Run: headless pygame with SDL's dummy video driver; simulated clock (each Clock.tick advances the game by its frame time, no real sleeping); random seed 0; keys injected as events and as key.get_pressed() state; no mouse input; restart key SPACE tapped at the start of phases 3 and 4.
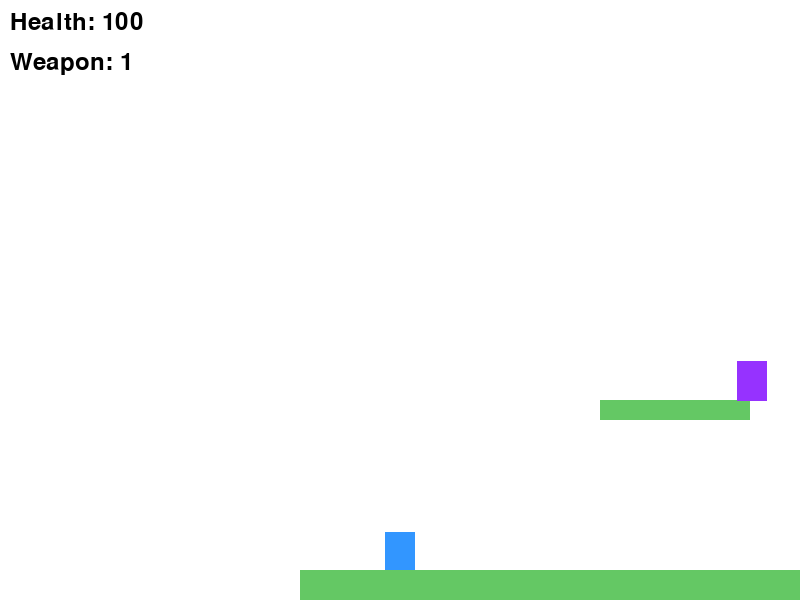
Frame 1 of 4 · flips 1–60 · no input
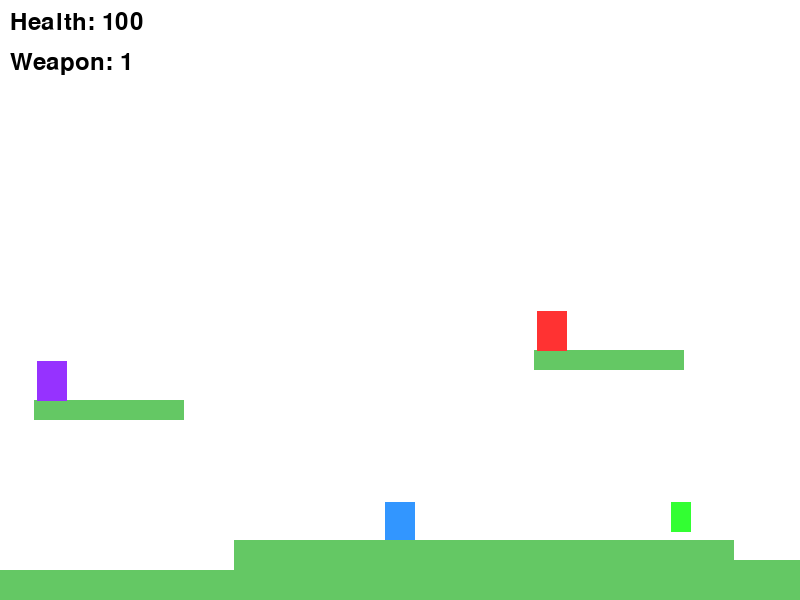
Frame 2 of 4 · flips 61–180 · tapped SPACE, RETURN · held RIGHT (→), D
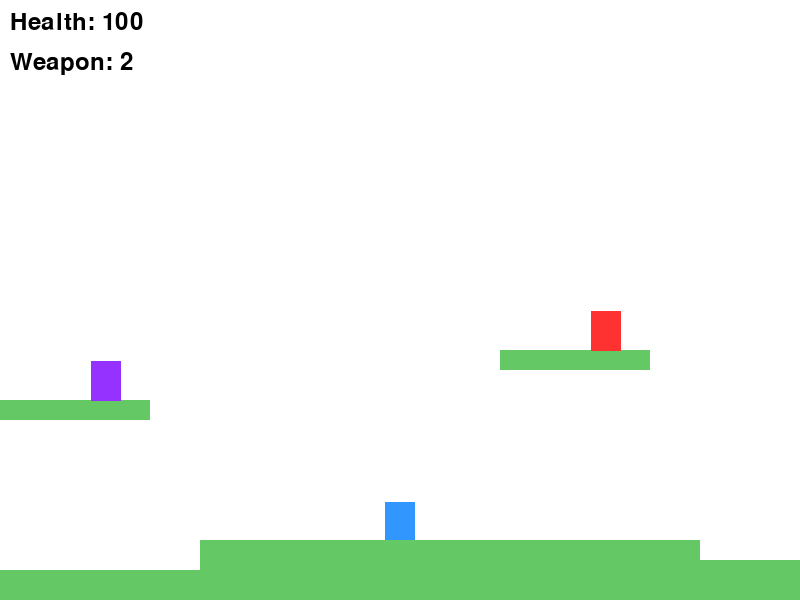
Frame 3 of 4 · flips 181–300 · tapped SPACE · held DOWN (↓), S
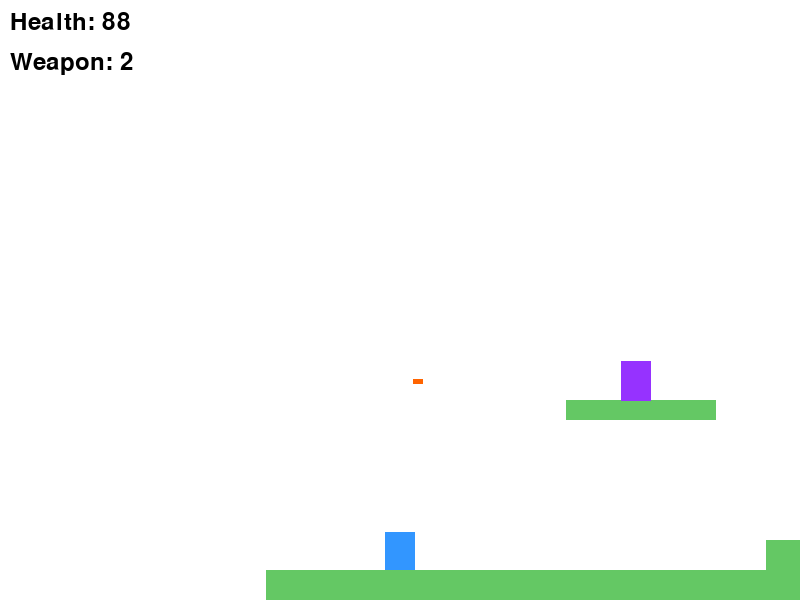
Frame 4 of 4 · flips 301–420 · tapped SPACE · held LEFT (←), A, UP (↑), W

The pygame program that drew these frames:

import pygame
import random
MAX_BULLET_RANGE = 800  



pygame.init()


WIDTH, HEIGHT = 800, 600
SCREEN = pygame.display.set_mode((WIDTH, HEIGHT))
pygame.display.set_caption("CS project")


clock = pygame.time.Clock()
FPS = 60


WHITE = (255, 255, 255)
BLACK = (0, 0, 0)
LIGHT_BLUE = (100, 200, 255)
LIGHT_RED = (255, 100, 100)
LIGHT_GREEN = (100, 255, 100)
LIGHT_PURPLE = (200, 100, 255)
ORANGE = (255, 100, 0)
DARK_GREEN = (0, 200, 0)
DARK_RED = (200, 0, 0)


GRAVITY = 0.8
PLAYER_ACC = 0.6
PLAYER_FRICTION = -0.12
MAX_ENEMIES_CHASING = 5  


camera_x = 0


PLAYER_IMG = pygame.Surface((30, 40))
PLAYER_IMG.fill((50, 150, 255))  

PLAYER_HIT_IMG = pygame.Surface((30, 40))
PLAYER_HIT_IMG.fill(LIGHT_BLUE)

BULLET_IMG = pygame.Surface((10, 5))
BULLET_IMG.fill((0, 0, 0))  

ENEMY_IMG = pygame.Surface((30, 40))
ENEMY_IMG.fill((255, 50, 50))  

ENEMY_HIT_IMG = pygame.Surface((30, 40))
ENEMY_HIT_IMG.fill(LIGHT_RED)

RANGED_ENEMY_IMG = pygame.Surface((30, 40))
RANGED_ENEMY_IMG.fill((150, 50, 255))  

RANGED_ENEMY_HIT_IMG = pygame.Surface((30, 40))
RANGED_ENEMY_HIT_IMG.fill(LIGHT_PURPLE)

DUPLICATING_ENEMY_IMG = pygame.Surface((20, 30))
DUPLICATING_ENEMY_IMG.fill((50, 255, 50))  

DUPLICATING_ENEMY_HIT_IMG = pygame.Surface((20, 30))
DUPLICATING_ENEMY_HIT_IMG.fill(LIGHT_GREEN)

ENEMY_BULLET_IMG = pygame.Surface((10, 5))
ENEMY_BULLET_IMG.fill(ORANGE)  

enemies_chasing_player = 0


class Player(pygame.sprite.Sprite):
    def __init__(self):
        super().__init__()
        self.original_image = PLAYER_IMG
        self.hit_image = PLAYER_HIT_IMG
        self.image = self.original_image
        self.rect = self.image.get_rect()
        self.rect.center = (100, HEIGHT - 100)  
        self.pos = pygame.math.Vector2(100, HEIGHT - 100)
        self.vel = pygame.math.Vector2(0, 0)
        self.acc = pygame.math.Vector2(0, 0)
        self.on_ground = False
        self.health = 100
        self.facing = 1  
        self.jump_count = 0  
        self.last_shot = pygame.time.get_ticks()
        self.shoot_delay = 300 
        self.weapon = 1  
        self.hit = False
        self.hit_time = 0  
        self.hit_duration = 100  

    def move(self):
        self.acc = pygame.math.Vector2(0, GRAVITY)

        keys = pygame.key.get_pressed()
        if keys[pygame.K_LEFT]:
            self.acc.x = -PLAYER_ACC
            self.facing = -1
        if keys[pygame.K_RIGHT]:
            self.acc.x = PLAYER_ACC
            self.facing = 1

        
        self.acc.x += self.vel.x * PLAYER_FRICTION

       
        self.vel += self.acc
        self.pos += self.vel + 0.5 * self.acc

        self.rect.midbottom = self.pos  

    def jump(self):
        if self.jump_count < 2:
            self.vel.y = -15  
            self.jump_count += 1
            self.on_ground = False

    def update(self):
        self.move()
        
        if self.hit and pygame.time.get_ticks() - self.hit_time > self.hit_duration:
            self.hit = False
            self.image = self.original_image

    def shoot(self):
        now = pygame.time.get_ticks()
        if now - self.last_shot > self.shoot_delay:
            self.last_shot = now
            bullet = Bullet(self.rect.centerx, self.rect.centery, self.facing, self.weapon)
            all_sprites.add(bullet)
            bullets.add(bullet)

    def switch_weapon(self):
        self.weapon += 1
        if self.weapon > 3:
            self.weapon = 1
        
        if self.weapon == 1:
            self.shoot_delay = 300
        elif self.weapon == 2:
            self.shoot_delay = 600
        elif self.weapon == 3:
            self.shoot_delay = 150

    def heal(self, amount):
        self.health += amount
        if self.health > 100:
            self.health = 100

    def take_damage(self, amount):
        if not self.hit:  
            self.health -= amount
            self.hit = True
            self.hit_time = pygame.time.get_ticks()
            self.image = self.hit_image

    def kill(self):
        self.health = 0


class Platform(pygame.sprite.Sprite):
    def __init__(self, x, y, w, h):
        super().__init__()
        self.image = pygame.Surface((w, h))
        self.image.fill((100, 200, 100))  
        self.rect = self.image.get_rect()
        self.rect.x = x
        self.rect.y = y


class Enemy(pygame.sprite.Sprite):
    def __init__(self, x, y, stationary=False, can_jump=False, patrol_range=None, platform=None):
        super().__init__()
        self.original_image = ENEMY_IMG
        self.hit_image = ENEMY_HIT_IMG
        self.image = self.original_image
        self.rect = self.image.get_rect()
        self.rect.midbottom = (x, y)
        self.start_pos = pygame.math.Vector2(x, y)
        self.pos = pygame.math.Vector2(x, y)
        self.vel = pygame.math.Vector2(0, 0)
        self.acc = pygame.math.Vector2(0, GRAVITY)
        self.health = 300  
        self.on_ground = False
        self.stationary = stationary
        self.can_jump = can_jump
        self.jump_timer = 0  
        self.patrol_direction = 1
        self.platform = platform
        if patrol_range is not None:
            self.patrol_range = patrol_range
        else:
            self.patrol_distance = 50
            self.patrol_range = (self.start_pos.x - self.patrol_distance, self.start_pos.x + self.patrol_distance)
        self.is_chasing = False  
        self.hit = False
        self.hit_time = 0
        self.hit_duration = 100  

    def update(self):
        if not self.stationary:
            self.detect_player()
        else:
            self.patrol()
        self.apply_physics()
        if self.hit and pygame.time.get_ticks() - self.hit_time > self.hit_duration:
            self.hit = False
            self.image = self.original_image

    def detect_player(self):
        global enemies_chasing_player
        distance = player.pos.x - self.pos.x
        proximity = abs(distance) < WIDTH / 2 
        if proximity:
            if not self.is_chasing and enemies_chasing_player < MAX_ENEMIES_CHASING:
                self.is_chasing = True
                enemies_chasing_player += 1
            if self.is_chasing:
                self.chase_player()
            else:
                self.patrol()
        else:
            if self.is_chasing:
                self.is_chasing = False
                enemies_chasing_player = max(0, enemies_chasing_player - 1)
            self.patrol()

    def chase_player(self):
        distance = player.pos.x - self.pos.x
        self.acc.x = (PLAYER_ACC - 0.2) * (1 if distance > 0 else -1)  

    def patrol(self):
        if self.pos.x <= self.patrol_range[0]:
            self.patrol_direction = 1
        elif self.pos.x >= self.patrol_range[1]:
            self.patrol_direction = -1
        self.acc.x = (PLAYER_ACC - 0.4) * self.patrol_direction

    def apply_physics(self):
        self.acc.x += self.vel.x * PLAYER_FRICTION

        self.vel += self.acc
        self.pos += self.vel + 0.5 * self.acc

        self.rect.midbottom = self.pos  
        
        if not self.stationary:
            hits = pygame.sprite.spritecollide(self, platforms, False)
            if hits:
                self.pos.y = hits[0].rect.top + 1
                self.vel.y = 0
                self.on_ground = True
                self.jump_count = 0  
            else:
                self.on_ground = False
        else:
            
            self.vel.y = 0
            self.acc.y = 0
            self.pos.y = self.platform.rect.top + 1
            self.rect.midbottom = self.pos

       
        if self.can_jump and not self.stationary and self.on_ground:
            self.jump_timer += 1
            if self.jump_timer > 120:  
                self.vel.y = -12  
                self.jump_timer = 0

    def take_damage(self, amount):
        self.health -= amount
        self.hit = True
        self.hit_time = pygame.time.get_ticks()
        self.image = self.hit_image

    def kill(self):
        global enemies_chasing_player
        if self.is_chasing:
            self.is_chasing = False
            enemies_chasing_player = max(0, enemies_chasing_player - 1)
        super().kill()


class RangedEnemy(Enemy):
    def __init__(self, x, y, stationary=False, can_jump=False, patrol_range=None, platform=None):
        super().__init__(x, y, stationary, can_jump, patrol_range, platform)
        self.original_image = RANGED_ENEMY_IMG
        self.hit_image = RANGED_ENEMY_HIT_IMG
        self.image = self.original_image
        self.shoot_delay = 1600  
        self.last_shot = pygame.time.get_ticks()
        self.is_chasing = False  

    def update(self):
        if not self.stationary:
            self.patrol()
        else:
            self.patrol()
        self.apply_physics()
        self.shoot()
        
        if self.hit and pygame.time.get_ticks() - self.hit_time > self.hit_duration:
            self.hit = False
            self.image = self.original_image

    def shoot(self):
        now = pygame.time.get_ticks()
        if abs(player.pos.x - self.pos.x) < 400 and now - self.last_shot > self.shoot_delay:
            self.last_shot = now
            direction = 1 if player.pos.x > self.pos.x else -1
            bullet = EnemyBullet(self.rect.centerx, self.rect.centery, direction)
            all_sprites.add(bullet)
            enemy_bullets.add(bullet)

    def take_damage(self, amount):
        self.health -= amount
        self.hit = True
        self.hit_time = pygame.time.get_ticks()
        self.image = self.hit_image


class DuplicatingEnemy(Enemy):
    initial_total = 0  

    def __init__(self, x, y):
        super().__init__(x, y, stationary=False, can_jump=False)
        self.original_image = DUPLICATING_ENEMY_IMG
        self.hit_image = DUPLICATING_ENEMY_HIT_IMG
        self.image = self.original_image
        self.health = 20
        self.speed = PLAYER_ACC*1.1  
        self.patrol_distance = 30
        self.patrol_range = (self.start_pos.x - self.patrol_distance, self.start_pos.x + self.patrol_distance)
        self.duplication_timer = 2000  
        self.last_duplication_time = pygame.time.get_ticks()

    def update(self):
        self.detect_player()
        self.apply_physics()
        self.duplicate()
        
        if self.hit and pygame.time.get_ticks() - self.hit_time > self.hit_duration:
            self.hit = False
            self.image = self.original_image

    def duplicate(self):
        now = pygame.time.get_ticks()
        if now - self.last_duplication_time > self.duplication_timer:
            if len(duplicating_enemies) < DuplicatingEnemy.initial_total:
                new_enemy = DuplicatingEnemy(self.pos.x + random.choice([-30, 30]), self.pos.y)
                all_sprites.add(new_enemy)
                enemies.add(new_enemy)
                duplicating_enemies.add(new_enemy)
                self.last_duplication_time = now

    def take_damage(self, amount):
        self.health -= amount
        self.hit = True
        self.hit_time = pygame.time.get_ticks()
        self.image = self.hit_image

    def kill(self):
        global enemies_chasing_player
        if self.is_chasing:
            self.is_chasing = False
            enemies_chasing_player = max(0, enemies_chasing_player - 1)
        super().kill()
        duplicating_enemies.remove(self)


class Bullet(pygame.sprite.Sprite):
    def __init__(self, x, y, direction=1, weapon=1):
        super().__init__()
        if weapon == 1:
            self.image = pygame.Surface((10, 5))
            self.image.fill((0, 0, 0))  
            self.damage = 40
            self.speed = 18
        elif weapon == 2:
            self.image = pygame.Surface((15, 7))
            self.image.fill(DARK_RED)  
            self.damage = 80
            self.speed = 12
        elif weapon == 3:
            self.image = pygame.Surface((7, 3))
            self.image.fill(DARK_GREEN)  
            self.damage = 20
            self.speed = 15
        self.rect = self.image.get_rect()
        self.rect.center = (x, y)
        self.start_pos = pygame.math.Vector2(x, y)  
        self.vel = pygame.math.Vector2(self.speed * direction, 0)

    def update(self):
        self.rect.x += self.vel.x
        if self.rect.right < 0 or self.rect.left > WIDTH * 5:
            self.kill()
        distance_traveled = abs(self.rect.centerx - self.start_pos.x)
        if distance_traveled > MAX_BULLET_RANGE:
            self.kill()
        
        hits = pygame.sprite.spritecollide(self, platforms, False)
        if hits:
            self.kill()


class EnemyBullet(pygame.sprite.Sprite):
    def __init__(self, x, y, direction=1):
        super().__init__()
        self.image = ENEMY_BULLET_IMG
        self.rect = self.image.get_rect()
        self.rect.center = (x, y)
        self.vel = pygame.math.Vector2(12 * direction, 0)

    def update(self):
        self.rect.x += self.vel.x
        
        if self.rect.right < 0 or self.rect.left > WIDTH * 5:
            self.kill()


all_sprites = pygame.sprite.Group()
platforms = pygame.sprite.Group()
enemies = pygame.sprite.Group()
bullets = pygame.sprite.Group()
enemy_bullets = pygame.sprite.Group()
duplicating_enemies = pygame.sprite.Group()


player = Player()
all_sprites.add(player)


ground_platforms = [
    (0, HEIGHT - 30, 500, 40),
    (500, HEIGHT - 60, 500, 60),
    (1000, HEIGHT - 40, 500, 50),
    (1500, HEIGHT - 70, 500, 70),
    (2000, HEIGHT - 50, 500, 60),
]


platform_list = [
    *ground_platforms,
    (300, HEIGHT - 200, 150, 20),
    (800, HEIGHT - 250, 150, 20),
    (1300, HEIGHT - 200, 150, 20),
    (1800, HEIGHT - 250, 150, 20),
]

for plat in platform_list:
    p = Platform(*plat)
    all_sprites.add(p)
    platforms.add(p)


    enemy_type = random.choice(['ranged', 'regular'])
    if enemy_type == 'ranged':
        enemy = RangedEnemy(random.randint(1000, WIDTH * 3), HEIGHT - 100)
    else:
        enemy = Enemy(random.randint(1000, WIDTH * 3), HEIGHT - 100, can_jump=True)
    all_sprites.add(enemy)
    enemies.add(enemy)


for plat in platforms:
    if plat.rect.y < HEIGHT - 100:
        enemy_type = random.choice(['ranged', 'regular'])
        patrol_range = (plat.rect.left, plat.rect.right)
        if enemy_type == 'ranged':
            enemy = RangedEnemy(plat.rect.centerx, plat.rect.top + 1, stationary=True, patrol_range=patrol_range, platform=plat)
        else:
            enemy = Enemy(plat.rect.centerx, plat.rect.top + 1, stationary=True, patrol_range=patrol_range, platform=plat)
        all_sprites.add(enemy)
        enemies.add(enemy)


number_of_duplicating_enemies = 15  
for i in range(number_of_duplicating_enemies):
    enemy = DuplicatingEnemy(random.randint(800, WIDTH * 3), HEIGHT - 100)
    all_sprites.add(enemy)
    enemies.add(enemy)
    duplicating_enemies.add(enemy)

DuplicatingEnemy.initial_total = number_of_duplicating_enemies  


running = True
game_over = False
game_won = False
while running:
    clock.tick(FPS)

    if not game_over and not game_won:
        for event in pygame.event.get():
            if event.type == pygame.QUIT:
                running = False
            if event.type == pygame.KEYDOWN:
                if event.key == pygame.K_SPACE:
                    player.shoot()
                if event.key == pygame.K_UP:
                    player.jump()
                if event.key == pygame.K_s:
                    player.switch_weapon()

        
        all_sprites.update()

        
        hits = pygame.sprite.spritecollide(player, platforms, False)
        if hits:
            player.pos.y = hits[0].rect.top + 1
            player.vel.y = 0
            player.on_ground = True
            player.jump_count = 0  
        else:
            player.on_ground = False

        
        if player.rect.top > HEIGHT:
            player.kill() 
            game_over = True

        
        enemy_hits = pygame.sprite.groupcollide(enemies, bullets, False, True)
        for enemy in enemy_hits:
            for bullet in enemy_hits[enemy]:
                enemy.take_damage(bullet.damage)
            if enemy.health <= 0:
                enemy.kill()
                if isinstance(enemy, DuplicatingEnemy):
                    duplicating_enemies.remove(enemy)
                else:
                    player.heal(2) 

      
        player_hits = pygame.sprite.spritecollide(player, enemy_bullets, True)
        if player_hits:
            player.take_damage(12)
            if player.health <= 0:
                game_over = True

        
        enemy_collision = pygame.sprite.spritecollide(player, enemies, False)
        for enemy in enemy_collision:
            if isinstance(enemy, DuplicatingEnemy):
                player.take_damage(1.5) 
            else:
                player.take_damage(3) 
            if player.health <= 0:
                game_over = True

       
        camera_x = player.rect.centerx - WIDTH // 2

        
        if len(enemies) == 0:
            game_won = True

       
        SCREEN.fill(WHITE)
        for sprite in all_sprites:
            SCREEN.blit(sprite.image, (sprite.rect.x - camera_x, sprite.rect.y))

       
        font = pygame.font.Font(None, 36)
        health_text = font.render(f'Health: {int(player.health)}', True, BLACK)
        SCREEN.blit(health_text, (10, 10))

        weapon_text = font.render(f'Weapon: {player.weapon}', True, BLACK)
        SCREEN.blit(weapon_text, (10, 50))

        pygame.display.flip()

    elif game_over:
       
        SCREEN.fill(BLACK)
        font = pygame.font.Font(None, 74)
        text = font.render("Game Over", True, WHITE)
        SCREEN.blit(text, (WIDTH // 2 - text.get_width() // 2, HEIGHT // 2 - text.get_height()))
        text = font.render("Press R to Restart", True, WHITE)
        SCREEN.blit(text, (WIDTH // 2 - text.get_width() // 2, HEIGHT // 2 + text.get_height()))
        pygame.display.flip()

        
        for event in pygame.event.get():
            if event.type == pygame.QUIT:
                running = False
            if event.type == pygame.KEYDOWN:
                if event.key == pygame.K_r:
                    enemies_chasing_player = 0
                    player = Player()
                    all_sprites = pygame.sprite.Group()
                    platforms = pygame.sprite.Group()
                    enemies = pygame.sprite.Group()
                    bullets = pygame.sprite.Group()
                    enemy_bullets = pygame.sprite.Group()
                    duplicating_enemies = pygame.sprite.Group()

                    all_sprites.add(player)

                    for plat in platform_list:
                        p = Platform(*plat)
                        all_sprites.add(p)
                        platforms.add(p)

                    
                    for i in range(6):
                        enemy_type = random.choice(['ranged', 'regular'])
                        if enemy_type == 'ranged':
                            enemy = RangedEnemy(random.randint(1000, WIDTH * 3), HEIGHT - 100)
                        else:
                            enemy = Enemy(random.randint(1000, WIDTH * 3), HEIGHT - 100, can_jump=True)
                        all_sprites.add(enemy)
                        enemies.add(enemy)

                    for plat in platforms:
                        if plat.rect.y < HEIGHT - 100:
                            enemy_type = random.choice(['ranged', 'regular'])
                            patrol_range = (plat.rect.left, plat.rect.right)
                            if enemy_type == 'ranged':
                                enemy = RangedEnemy(plat.rect.centerx, plat.rect.top + 1, stationary=True, patrol_range=patrol_range, platform=plat)
                            else:
                                enemy = Enemy(plat.rect.centerx, plat.rect.top + 1, stationary=True, patrol_range=patrol_range, platform=plat)
                            all_sprites.add(enemy)
                            enemies.add(enemy)

                    number_of_duplicating_enemies = 16
                    for i in range(number_of_duplicating_enemies):
                        enemy = DuplicatingEnemy(random.randint(800, WIDTH * 3), HEIGHT - 100)
                        all_sprites.add(enemy)
                        enemies.add(enemy)
                        duplicating_enemies.add(enemy)

                    DuplicatingEnemy.initial_total = number_of_duplicating_enemies 
                    enemies_chasing_player = 0 

                    game_over = False

    elif game_won:
        SCREEN.fill(BLACK)
        font = pygame.font.Font(None, 74)
        text = font.render("You Won!", True, WHITE)
        SCREEN.blit(text, (WIDTH // 2 - text.get_width() // 2, HEIGHT // 2 - text.get_height()))
        text = font.render("Press R to Restart", True, WHITE)
        SCREEN.blit(text, (WIDTH // 2 - text.get_width() // 2, HEIGHT // 2 + text.get_height()))
        pygame.display.flip()

        for event in pygame.event.get():
            if event.type == pygame.QUIT:
                running = False
            if event.type == pygame.KEYDOWN:
                if event.key == pygame.K_r:
                    enemies_chasing_player = 0
                    player = Player()
                    all_sprites = pygame.sprite.Group()
                    platforms = pygame.sprite.Group()
                    enemies = pygame.sprite.Group()
                    bullets = pygame.sprite.Group()
                    enemy_bullets = pygame.sprite.Group()
                    duplicating_enemies = pygame.sprite.Group()

                    all_sprites.add(player)

                    for plat in platform_list:
                        p = Platform(*plat)
                        all_sprites.add(p)
                        platforms.add(p)

                   
                    for i in range(8):
                        enemy_type = random.choice(['ranged', 'regular'])
                        if enemy_type == 'ranged':
                            enemy = RangedEnemy(random.randint(1000, WIDTH * 3), HEIGHT - 100)
                        else:
                            enemy = Enemy(random.randint(1000, WIDTH * 3), HEIGHT - 100, can_jump=True)
                        all_sprites.add(enemy)
                        enemies.add(enemy)

                    for plat in platforms:
                        if plat.rect.y < HEIGHT - 100:
                            enemy_type = random.choice(['ranged', 'regular'])
                            patrol_range = (plat.rect.left, plat.rect.right)
                            if enemy_type == 'ranged':
                                enemy = RangedEnemy(plat.rect.centerx, plat.rect.top + 1, stationary=True, patrol_range=patrol_range, platform=plat)
                            else:
                                enemy = Enemy(plat.rect.centerx, plat.rect.top + 1, stationary=True, patrol_range=patrol_range, platform=plat)
                            all_sprites.add(enemy)
                            enemies.add(enemy)

                    number_of_duplicating_enemies = 14
                    for i in range(number_of_duplicating_enemies):
                        enemy = DuplicatingEnemy(random.randint(800, WIDTH * 3), HEIGHT - 100)
                        all_sprites.add(enemy)
                        enemies.add(enemy)
                        duplicating_enemies.add(enemy)

                    DuplicatingEnemy.initial_total = number_of_duplicating_enemies  
                    enemies_chasing_player = 0  
                    game_won = False

pygame.quit()
